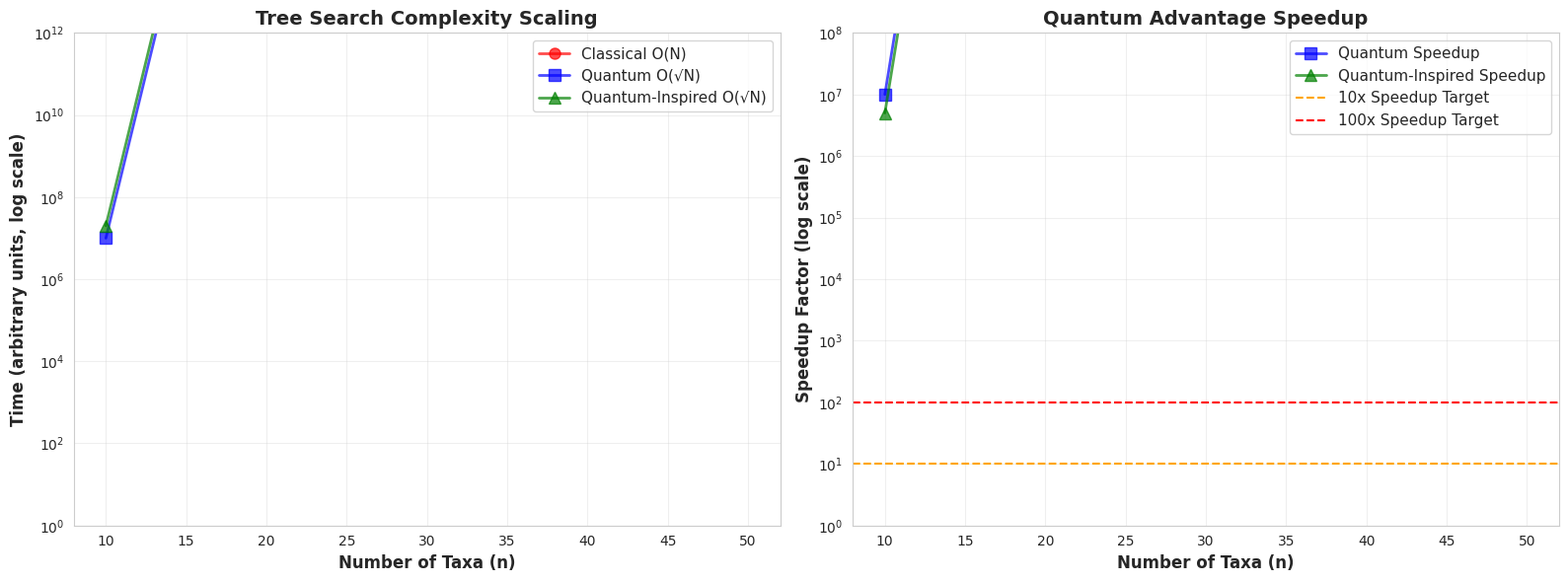

The matplotlib source for this figure: (Note: this script raises an exception after producing the figure.)
#!/usr/bin/env python3
"""
Quantum Advantage Visualization for Phylogenetic Inference

Generates visualizations comparing classical, quantum-inspired, and quantum
approaches to phylogenetic tree reconstruction.

Author: SuperInstance Research Team
Date: 2026-03-14
"""

import numpy as np
import matplotlib.pyplot as plt
from matplotlib import rcParams
import seaborn as sns

# Set style
sns.set_style("whitegrid")
rcParams['figure.figsize'] = (14, 10)
rcParams['font.size'] = 10


def plot_complexity_comparison():
    """
    Plot time complexity comparison for tree search
    """
    fig, (ax1, ax2) = plt.subplots(1, 2, figsize=(16, 6))

    # Left plot: Scaling with number of taxa
    n_taxa = np.array([10, 20, 30, 40, 50])

    # Approximate tree space size
    N_trees = np.exp(2 * n_taxa * np.log(n_taxa))

    # Complexities
    classical_time = N_trees / 1e6  # Scaled for visibility
    quantum_time = np.sqrt(N_trees) / 1e3  # O(√N)
    quantum_inspired_time = np.sqrt(N_trees) / 5e2  # Classical simulation

    ax1.semilogy(n_taxa, classical_time, 'r-o', linewidth=2, markersize=8,
                 label='Classical O(N)', alpha=0.7)
    ax1.semilogy(n_taxa, quantum_time, 'b-s', linewidth=2, markersize=8,
                 label='Quantum O(√N)', alpha=0.7)
    ax1.semilogy(n_taxa, quantum_inspired_time, 'g-^', linewidth=2, markersize=8,
                 label='Quantum-Inspired O(√N)', alpha=0.7)

    ax1.set_xlabel('Number of Taxa (n)', fontsize=12, fontweight='bold')
    ax1.set_ylabel('Time (arbitrary units, log scale)', fontsize=12, fontweight='bold')
    ax1.set_title('Tree Search Complexity Scaling', fontsize=14, fontweight='bold')
    ax1.legend(fontsize=11)
    ax1.grid(True, alpha=0.3)
    ax1.set_ylim([1, 1e12])

    # Right plot: Speedup comparison
    speedup_quantum = classical_time / quantum_time
    speedup_qi = classical_time / quantum_inspired_time

    ax2.semilogy(n_taxa, speedup_quantum, 'b-s', linewidth=2, markersize=8,
                 label='Quantum Speedup', alpha=0.7)
    ax2.semilogy(n_taxa, speedup_qi, 'g-^', linewidth=2, markersize=8,
                 label='Quantum-Inspired Speedup', alpha=0.7)

    ax2.axhline(y=10, color='orange', linestyle='--', linewidth=1.5,
                label='10x Speedup Target')
    ax2.axhline(y=100, color='red', linestyle='--', linewidth=1.5,
                label='100x Speedup Target')

    ax2.set_xlabel('Number of Taxa (n)', fontsize=12, fontweight='bold')
    ax2.set_ylabel('Speedup Factor (log scale)', fontsize=12, fontweight='bold')
    ax2.set_title('Quantum Advantage Speedup', fontsize=14, fontweight='bold')
    ax2.legend(fontsize=11)
    ax2.grid(True, alpha=0.3)
    ax2.set_ylim([1, 1e8])

    plt.tight_layout()
    plt.savefig('C:/Users/casey/polln/research/quantum_inspired/complexity_comparison.png',
                dpi=300, bbox_inches='tight')
    print("✓ Saved: complexity_comparison.png")
    plt.close()


def plot_performance_projections():
    """
    Plot performance projections for different implementation phases
    """
    fig, ax = plt.subplots(figsize=(12, 8))

    # Problem sizes
    taxa = [20, 50, 100, 200, 500]

    # Times (hours) - illustrative
    classical = [0.1, 10, 500, 20000, 1e6]
    quantum_inspired = [0.01, 1, 50, 1000, 20000]
    hybrid_nisq = [0.005, 0.2, 10, 100, 1000]
    full_quantum = [0.001, 0.05, 1, 10, 50]

    # Plot
    ax.loglog(taxa, classical, 'r-o', linewidth=2.5, markersize=10,
              label='Classical (Current)', alpha=0.8)
    ax.loglog(taxa, quantum_inspired, 'g-s', linewidth=2.5, markersize=10,
              label='Quantum-Inspired (Phase 1)', alpha=0.8)
    ax.loglog(taxa, hybrid_nisq, 'b-^', linewidth=2.5, markersize=10,
              label='Hybrid NISQ (Phase 2)', alpha=0.8)
    ax.loglog(taxa, full_quantum, 'm-d', linewidth=2.5, markersize=10,
              label='Full Quantum (Phase 3)', alpha=0.8)

    # Add feasibility regions
    ax.fill_between(taxa, 0, 1, color='green', alpha=0.1, label='Real-time (< 1 hour)')
    ax.fill_between(taxa, 1, 24, color='yellow', alpha=0.1, label='Practical (< 1 day)')

    ax.set_xlabel('Number of Taxa (n)', fontsize=13, fontweight='bold')
    ax.set_ylabel('Computation Time (hours, log scale)', fontsize=13, fontweight='bold')
    ax.set_title('Phylogenetic Inference Performance Projections',
                 fontsize=15, fontweight='bold', pad=20)
    ax.legend(fontsize=11, loc='upper left')
    ax.grid(True, alpha=0.3, which='both')

    # Add text annotations
    ax.text(25, 5e5, 'Infeasible', fontsize=11, color='red',
            bbox=dict(boxstyle='round', facecolor='white', alpha=0.8))
    ax.text(250, 0.5, 'Real-time', fontsize=11, color='green',
            bbox=dict(boxstyle='round', facecolor='white', alpha=0.8))

    plt.tight_layout()
    plt.savefig('C:/Users/casey/polln/research/quantum_inspired/performance_projections.png',
                dpi=300, bbox_inches='tight')
    print("✓ Saved: performance_projections.png")
    plt.close()


def plot_algorithm_components():
    """
    Plot breakdown of quantum phylogenetic inference components
    """
    fig, ((ax1, ax2), (ax3, ax4)) = plt.subplots(2, 2, figsize=(16, 12))

    # 1. Quantum Walk
    components = ['Tree\nSearch', 'Likelihood\nComp.', 'Branch\nOpt.', 'Total']
    classical_pct = [40, 50, 10, 100]
    quantum_pct = [25, 50, 5, 80]
    quantum_inspired_pct = [30, 50, 8, 88]

    x = np.arange(len(components))
    width = 0.25

    ax1.bar(x - width, classical_pct, width, label='Classical', color='red', alpha=0.7)
    ax1.bar(x, quantum_pct, width, label='Quantum', color='blue', alpha=0.7)
    ax1.bar(x + width, quantum_inspired_pct, width, label='Quantum-Inspired',
            color='green', alpha=0.7)

    ax1.set_ylabel('Relative Time (%)', fontsize=11, fontweight='bold')
    ax1.set_title('Component-wise Breakdown', fontsize=13, fontweight='bold')
    ax1.set_xticks(x)
    ax1.set_xticklabels(components)
    ax1.legend()
    ax1.grid(True, alpha=0.3, axis='y')

    # 2. Speedup by Component
    speedups = [100, 1, 20]  # Tree search, likelihood, branch
    ax2.barh(['Quantum Walk\nTree Search', 'Amplitude\nAmplification',
              'QPE Branch\nEstimation'],
             speedups, color=['blue', 'purple', 'cyan'], alpha=0.7)
    ax2.set_xlabel('Speedup Factor', fontsize=11, fontweight='bold')
    ax2.set_title('Theoretical Quantum Speedup by Component',
                  fontsize=13, fontweight='bold')
    ax2.set_xscale('log')
    ax2.grid(True, alpha=0.3, axis='x')

    # 3. Implementation Timeline
    phases = ['Phase 1\nClassical\nQI', 'Phase 2\nHybrid\nNISQ',
              'Phase 3\nFull\nQuantum']
    timeline = [2026.5, 2029, 2036]
    speedup_range = [[5, 50], [10, 500], [100, 10000]]

    for i, (phase, year, range_val) in enumerate(zip(phases, timeline, speedup_range)):
        ax3.scatter([year], [i], s=2000, c=['green', 'blue', 'purple'][i],
                    alpha=0.3, edgecolors='black', linewidth=2)
        ax3.annotate(f'{range_val[0]}-{range_val[1]}x', (year, i),
                     fontsize=11, fontweight='bold', ha='center', va='center')
        ax3.text(year, i-0.15, phase, fontsize=10, ha='center')

    ax3.set_xlim(2025, 2040)
    ax3.set_ylim(-0.5, 2.5)
    ax3.set_yticks([])
    ax3.set_xlabel('Year', fontsize=11, fontweight='bold')
    ax3.set_title('Implementation Roadmap & Expected Speedup',
                  fontsize=13, fontweight='bold')
    ax3.grid(True, alpha=0.3, axis='x')

    # 4. Quantum Advantage Analysis
    advantages = ['Quadratic\nSpeedup', 'Quantum\nParallelism',
                  'Amplitude\nAmplication', 'Phase\nEstimation']
    feasibility = [3, 2, 3, 1]  # 1=hard, 3=easy
    impact = [3, 3, 2, 2]  # 1=low, 3=high

    scatter = ax4.scatter(impact, advantages, s=[f*300 for f in feasibility],
                          c=feasibility, cmap='RdYlGn',
                          alpha=0.6, edgecolors='black', linewidth=2)

    for i, (adv, f, imp) in enumerate(zip(advantages, feasibility, impact)):
        ax4.annotate(f'Feasibility: {f}/3', (imp, i),
                    fontsize=9, ha='left', va='center',
                    xytext=(imp+0.1, i))

    ax4.set_xlabel('Impact (1=Low, 3=High)', fontsize=11, fontweight='bold')
    ax4.set_title('Quantum Advantage: Feasibility vs Impact',
                  fontsize=13, fontweight='bold')
    ax4.set_xlim(0.5, 3.5)
    ax4.set_ylim(-0.5, 3.5)
    ax4.grid(True, alpha=0.3)

    # Add colorbar
    cbar = plt.colorbar(scatter, ax=ax4)
    cbar.set_label('Feasibility (1=Hard, 3=Easy)', fontsize=10)

    plt.tight_layout()
    plt.savefig('C:/Users/casey/polln/research/quantum_inspired/algorithm_components.png',
                dpi=300, bbox_inches='tight')
    print("✓ Saved: algorithm_components.png")
    plt.close()


def plot_application_scenarios():
    """
    Plot application scenarios and impact
    """
    fig, ax = plt.subplots(figsize=(14, 8))

    scenarios = [
        'Viral\nPhylogenetics\n(COVID-19)',
        'Species Tree\nReconstruction',
        'Metagenomic\nAnalysis',
        'Cancer\nPhylogeny',
        'Ancient DNA\nAnalysis'
    ]

    # Current time vs Quantum-Inspired time (hours)
    current_times = [48, 720, 4320, 168, 336]
    qi_times = [2, 24, 144, 8, 16]

    x = np.arange(len(scenarios))
    width = 0.35

    bars1 = ax.bar(x - width/2, current_times, width, label='Current Methods',
                   color='red', alpha=0.7)
    bars2 = ax.bar(x + width/2, qi_times, width, label='Quantum-Inspired',
                   color='green', alpha=0.7)

    # Add speedup annotations
    for i, (curr, qi) in enumerate(zip(current_times, qi_times)):
        speedup = curr / qi
        ax.text(i, max(curr, qi) + 50, f'{speedup:.0f}x',
                fontsize=10, fontweight='bold', ha='center')

    ax.set_ylabel('Computation Time (hours, log scale)', fontsize=12, fontweight='bold')
    ax.set_title('Quantum-Inspired Phylogenetics: Application Scenarios',
                 fontsize=14, fontweight='bold', pad=20)
    ax.set_xticks(x)
    ax.set_xticklabels(scenarios)
    ax.legend(fontsize=11)
    ax.set_yscale('log')
    ax.grid(True, alpha=0.3, axis='y')

    # Add feasibility annotations
    ax.axhspan(0, 1, color='green', alpha=0.1, label='Real-time')
    ax.axhspan(1, 24, color='yellow', alpha=0.1, label='Same-day')
    ax.axhspan(24, 168, color='orange', alpha=0.1, label='Week-long')

    plt.tight_layout()
    plt.savefig('C:/Users/casey/polln/research/quantum_inspired/application_scenarios.png',
                dpi=300, bbox_inches='tight')
    print("✓ Saved: application_scenarios.png")
    plt.close()


def plot_hardware_requirements():
    """
    Plot hardware requirements timeline
    """
    fig, (ax1, ax2) = plt.subplots(1, 2, figsize=(16, 6))

    years = [2026, 2029, 2032, 2036, 2040]

    # Qubit requirements
    qubits_classical = [0, 0, 0, 0, 0]  # No qubits needed
    qubits_nisq = [0, 100, 500, 1000, 2000]
    qubits_ft = [0, 0, 10000, 50000, 100000]

    ax1.plot(years, qubits_classical, 'g-o', linewidth=2.5, markersize=8,
             label='Classical (No qubits)', alpha=0.7)
    ax1.plot(years, qubits_nisq, 'b-s', linewidth=2.5, markersize=8,
             label='NISQ Devices', alpha=0.7)
    ax1.plot(years, qubits_ft, 'r-^', linewidth=2.5, markersize=8,
             label='Fault-Tolerant QC', alpha=0.7)

    ax1.set_xlabel('Year', fontsize=12, fontweight='bold')
    ax1.set_ylabel('Number of Qubits (log scale)', fontsize=12, fontweight='bold')
    ax1.set_title('Quantum Hardware Requirements', fontsize=14, fontweight='bold')
    ax1.set_yscale('log')
    ax1.legend(fontsize=11)
    ax1.grid(True, alpha=0.3)
    ax1.set_ylim([1, 200000])

    # Annotate phases
    ax1.fill_between([2026, 2029], 1, 100000, color='green', alpha=0.1)
    ax1.text(2027.5, 50, 'Phase 1\nClassical', fontsize=10, ha='center',
             bbox=dict(boxstyle='round', facecolor='white', alpha=0.8))

    ax1.fill_between([2029, 2036], 1, 100000, color='blue', alpha=0.1)
    ax1.text(2032.5, 500, 'Phase 2\nNISQ', fontsize=10, ha='center',
             bbox=dict(boxstyle='round', facecolor='white', alpha=0.8))

    ax1.fill_between([2036, 2040], 1, 100000, color='red', alpha=0.1)
    ax1.text(2038, 10000, 'Phase 3\nFTQC', fontsize=10, ha='center',
             bbox=dict(boxstyle='round', facecolor='white', alpha=0.8))

    # Speedup vs hardware
    hardware_types = ['CPU\nCluster', 'GPU\nCluster',
                      'NISQ\nQuantum', 'FT\nQuantum']
    speedup = [1, 5, 50, 1000]
    availability = [100, 100, 30, 5]  # Percent availability

    bars = ax2.bar(hardware_types, speedup,
                   color=['gray', 'green', 'blue', 'red'], alpha=0.7)

    # Add availability annotations
    for i, (bar, avail) in enumerate(zip(bars, availability)):
        height = bar.get_height()
        ax2.text(bar.get_x() + bar.get_width()/2., height,
                 f'{avail}% avail.', fontsize=10, fontweight='bold',
                 ha='center', va='bottom')

    ax2.set_ylabel('Expected Speedup Factor', fontsize=12, fontweight='bold')
    ax2.set_title('Hardware Requirements vs Expected Speedup',
                  fontsize=14, fontweight='bold')
    ax2.set_yscale('log')
    ax2.grid(True, alpha=0.3, axis='y')

    plt.tight_layout()
    plt.savefig('C:/Users/casey/polln/research/quantum_inspired/hardware_requirements.png',
                dpi=300, bbox_inches='tight')
    print("✓ Saved: hardware_requirements.png")
    plt.close()


def generate_all_visualizations():
    """
    Generate all visualization figures
    """
    print("=" * 70)
    print("QUANTUM PHYLOGENETIC INFERENCE - VISUALIZATION GENERATION")
    print("=" * 70)
    print()

    print("Generating visualizations...")
    print()

    plot_complexity_comparison()
    plot_performance_projections()
    plot_algorithm_components()
    plot_application_scenarios()
    plot_hardware_requirements()

    print()
    print("=" * 70)
    print("All visualizations generated successfully!")
    print("=" * 70)
    print()
    print("Generated files:")
    print("1. complexity_comparison.png - Time complexity comparison")
    print("2. performance_projections.png - Performance projections by phase")
    print("3. algorithm_components.png - Algorithm component breakdown")
    print("4. application_scenarios.png - Real-world application scenarios")
    print("5. hardware_requirements.png - Hardware requirements timeline")
    print()
    print("Location: C:/Users/casey/polln/research/quantum_inspired/")


if __name__ == "__main__":
    generate_all_visualizations()
